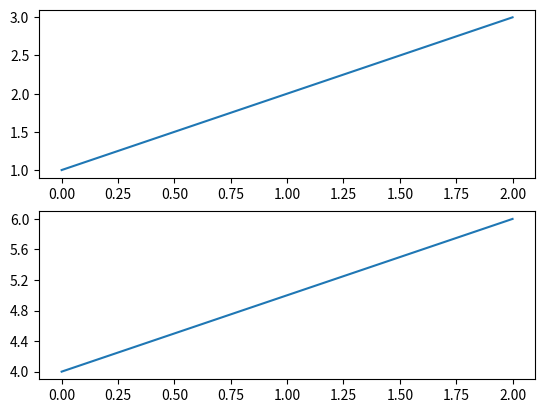
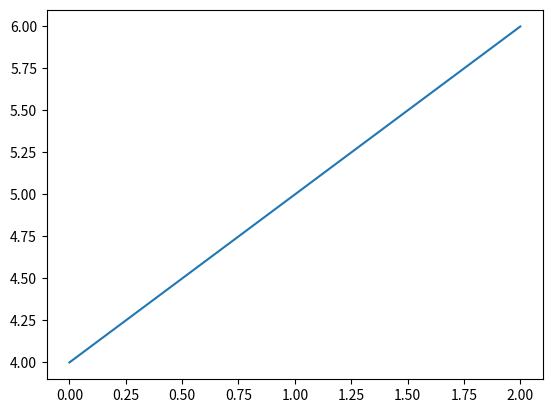

These charts were generated, in order, by the following Python code:
import matplotlib.pyplot as plt
import numpy as np 


plt.figure(1)
plt.subplot(211)
plt.plot([1, 2, 3])
plt.subplot(212)
plt.plot([4, 5, 6])
plt.yticks(np.linspace(4,6,6, endpoint = True))
plt.show()

plt.figure(2)
plt.plot([4, 5, 6])

#plt.show()